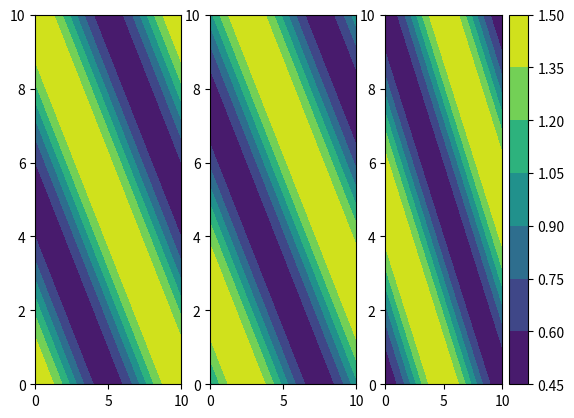
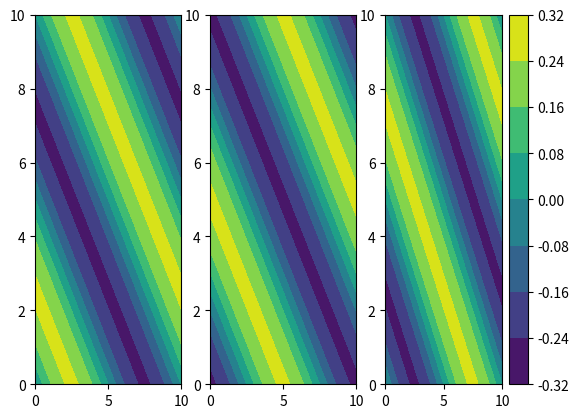
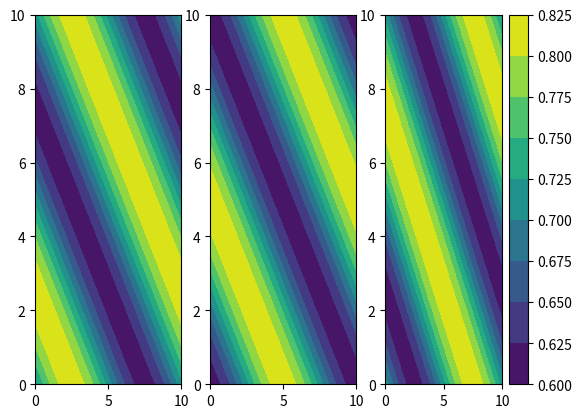

Source code (Python) for these figures, in order:
# ---------------------------------------------------------------------- # 
# This function constructs a source term for a manufactured solution to 
# the N-S equations given a specified exact solution.
#
# We are using the constants and exact solution from the following ref:
# -----------------------
# Dumbser, M. (2010). Arbitrary high order PNPM schemes on 
# unstructured meshes for the compressible Navier-Stokes equations.
# -----------------------
# Author: Brett Bornhoft
# Date: 07/28/2021
# ---------------------------------------------------------------------- # 

import numpy as np
import sympy as sp
import matplotlib.pyplot as plt

def main():

    # -------------------------------------------------------------------- #
    # Construct symbolic variables
    
    # coordinate variables
    x, y, t = sp.symbols('x1 x2 t', real=True)
    # constants for exact sol
    rhob, rho0, u0, v0, pb, p0, k, om, c = \
        sp.symbols('rhob rho0 u0 v0 pb p0 k omega c', real=True)
    # properties in NS (obtained in Quail)
    gam, R, mu, kap = sp.symbols('gamma R mu kappa', real=True)

    # -------------------------------------------------------------------- #
    # define the constants for the various params
    rhob, rho0, u0, v0, pb, p0, k, om = 1.0, 0.5, 0.25, 0.25, 1/gam, \
        0.1, 2.0*sp.pi/10.0, 2.0*sp.pi

    # -------------------------------------------------------------------- #
    # Write the exact sol to the Navier-Stokes equations (for primitives)
    rho = rhob + rho0 * sp.cos(k * (x + y)- om*t)
    u = u0 * sp.sin(k * (x + y) - om*t)
    v = v0 * sp.sin(k * (x + y) - om*t)
    p = pb + p0 * sp.sin(k * (x + y) - om*t)

    # Write functions for closing the system (Dumbser paper)
    rhoE = p/(gam-1) + sp.Rational(1,2) * rho*(u**2 + v**2) 
    T = p / (rho*R)

    c1 = sp.Rational(4, 3)
    c2 = sp.Rational(2, 3)
    tauxx = mu*(c1*sp.diff(u, x) - c2*sp.diff(v, y))
    tauxy = mu*(sp.diff(u, y) + sp.diff(v, x))
    tauyy = mu*(c1*sp.diff(v, y) - c2*sp.diff(u, x))

    # Construct forcing terms (note for dumbser paper viscous fluxes
    # should be added not subtracted)
    S_rho = sp.diff(rho, t) + sp.diff(rho*u, x) + sp.diff(rho*v, y)
    S_rhou = sp.diff(rho*u, t) + sp.diff(rho*u*u+p, x) + sp.diff(rho*u*v, y) \
            + sp.diff(tauxx, x) + sp.diff(tauxy, y)
    S_rhov = sp.diff(rho*v, t) + sp.diff(rho*u*v, x) + sp.diff(rho*v*v+p, y) \
           + sp.diff(tauxy, x) + sp.diff(tauyy, y)
    S_rhoE = sp.diff(rhoE, t) + sp.diff((rhoE+p)*u, x) + sp.diff((rhoE+p)*v, y) \
           + sp.diff(tauxx*u + tauxy*v, x) + sp.diff(tauxy*u + tauyy*v, y) \
           - sp.diff(kap*T, x, 2) - sp.diff(kap*T, y, 2)

    # -------------------------------------------------------------------- #
    # Print the latex for the sources
    print_latex('S_rho', S_rho)
    print_latex('S_rhou', S_rhou)
    print_latex('S_rhov', S_rhov)
    print_latex('S_rhoE', S_rhoE)

    # Print the pythod code for the sources
    print_pycode('S_rho', S_rho)
    print_pycode('S_rhou', S_rhou)
    print_pycode('S_rhov', S_rhov)
    print_pycode('S_rhoE', S_rhoE)

    # -------------------------------------------------------------------- #
    # Take a look at the exact solution via plotting

    # # define parameters
    gam_, Pr, cv = 1.4, 0.7, 1.0
    p_eval = p.subs(gam, gam_)

    rhop = sp.lambdify([x, y, t], rho, 'numpy')
    up = sp.lambdify([x, y, t], u, 'numpy')
    vp = sp.lambdify([x, y, t], v, 'numpy')
    pp = sp.lambdify([x, y, t], p_eval, 'numpy')

    x = np.linspace(0, 10, num=101, endpoint=True)
    X, Y = np.meshgrid(x, x)

    fig, ax = plt.subplots(1, 3)
    contour = ax[0].contourf(X, Y, rhop(X, Y, 0.0))
    contour = ax[1].contourf(X, Y, rhop(X, Y, 0.25))
    contour = ax[2].contourf(X, Y, rhop(X, Y, 0.5))
    fig.colorbar(contour)


    fig, ax = plt.subplots(1, 3)
    contour = ax[0].contourf(X, Y, up(X, Y, 0.0))
    contour = ax[1].contourf(X, Y, up(X, Y, 0.25))
    contour = ax[2].contourf(X, Y, up(X, Y, 0.5))
    fig.colorbar(contour)

    fig, ax = plt.subplots(1, 3)
    contour = ax[0].contourf(X, Y, vp(X, Y, 0.0))
    contour = ax[1].contourf(X, Y, vp(X, Y, 0.25))
    contour = ax[2].contourf(X, Y, vp(X, Y, 0.5))
    fig.colorbar(contour)

    # import code; code.interact(local=locals())
    fig, ax = plt.subplots(1, 3)
    contour = ax[0].contourf(X, Y, pp(X, Y, 0.0))
    contour = ax[1].contourf(X, Y, pp(X, Y, 0.25))
    contour = ax[2].contourf(X, Y, pp(X, Y, 0.5))
    fig.colorbar(contour)




    plt.show()

def print_pycode(name, expression):
    print(f"""

    {name}:

    """)
    print(sp.pycode(expression).replace('math', 'np'))

def print_latex(name, expression):
    print(f"""

    {name}:

    """)
    print(sp.latex(expression))

if __name__ == "__main__":
    main()
